7-way image classification set "bigChange" from GitHub (Doris1039/SolarCell-defect-detect); label vocabulary: break, cell faults, dark spot, finger interruptions, functional, material defect, microcrack.

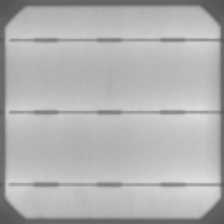
Label: functional

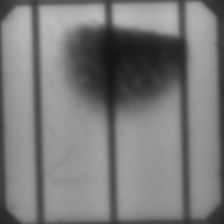
Label: material defect

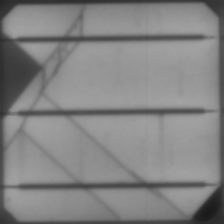
Label: microcrack

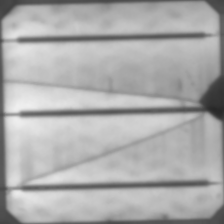
Label: break

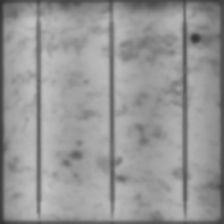
Label: dark spot

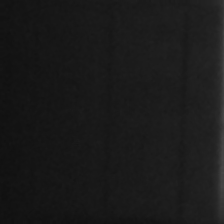
Label: cell faults
